Run: headless pygame with SDL's dummy video driver; simulated clock (each Clock.tick advances the game by its frame time, no real sleeping); random seed 0; keys injected as events and as key.get_pressed() state; no mouse input.
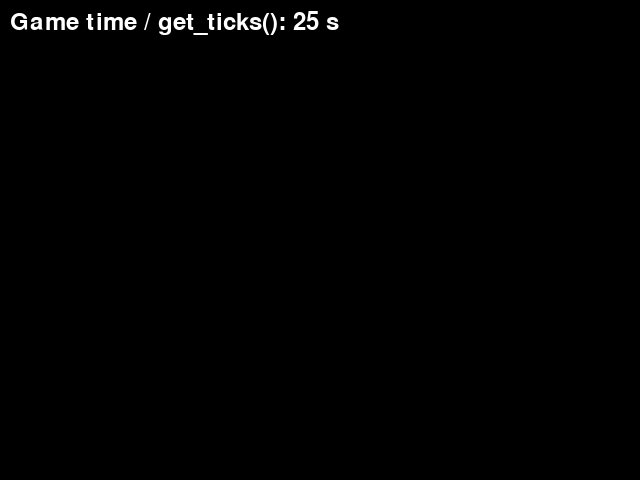
Frame 1 of 4 · flips 1–60 · no input
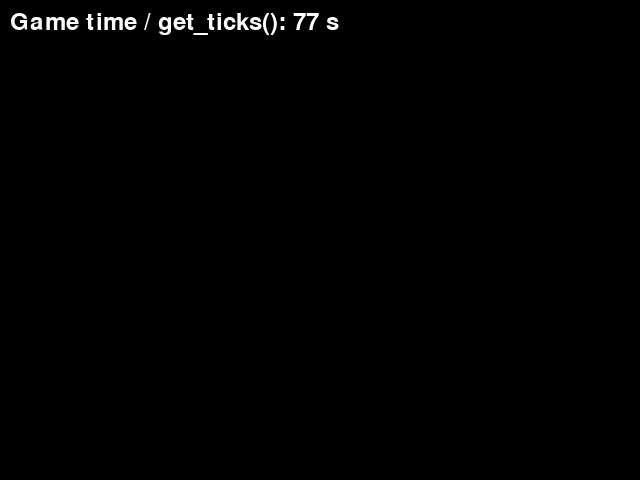
Frame 2 of 4 · flips 61–180 · tapped SPACE, RETURN · held RIGHT (→), D
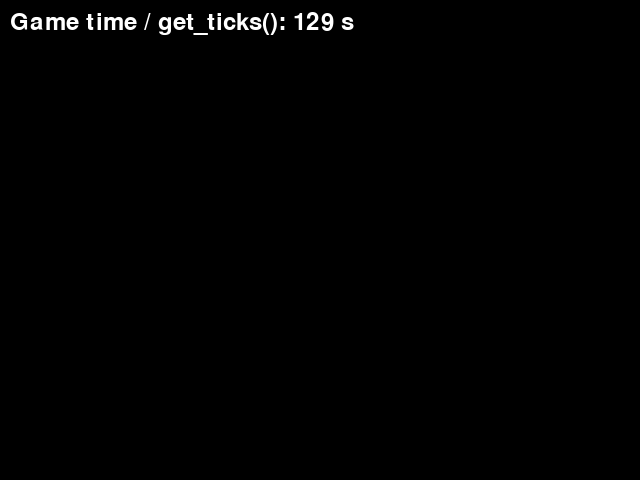
Frame 3 of 4 · flips 181–300 · held DOWN (↓), S
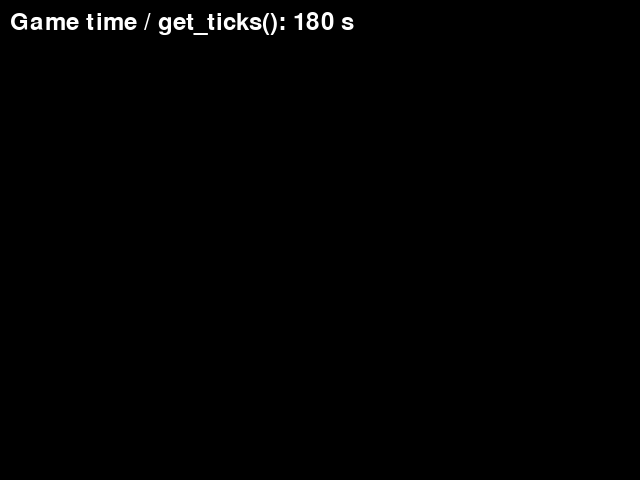
Frame 4 of 4 · flips 301–420 · held LEFT (←), A, UP (↑), W

The pygame program that drew these frames:

import pygame
import sys

FPS = 30

def display_message(screen, message, position):
    font = pygame.font.Font(None, 36)
    text = font.render(message, True, (255, 255, 255))
    screen.blit(text, position)
    pygame.display.flip()

def time_methods(screen):
    # display the time since the game started
    milliseconds = pygame.time.get_ticks()
    seconds = milliseconds // 1000
    display_message(screen, f"Game time / get_ticks(): {seconds} s", (10, 10))
    
    # wait and delay
    pygame.time.wait(500)
    print(screen, "wait(500 ms)", (10, 50))

    delay_time = pygame.time.delay(300)
    print(screen, f"delay(300 ms) -> {delay_time} ms", (10, 90))

def clock_methods(screen, clock):
    clock.tick(FPS)  
    tick_time = clock.get_time()
    print(screen, f"Clock.get_time(): {tick_time} ms", (10, 130))

    raw_time = clock.get_rawtime()
    print(screen, f"Clock.get_rawtime(): {raw_time} ms", (10, 170))

    fps = clock.get_fps()
    print(screen, f"Clock.get_fps(): {fps:.2f} FPS", (10, 210))

def main():
    pygame.init()
    pygame.time.set_timer(pygame.USEREVENT, 2000)  # trigger event every 2 seconds

    screen = pygame.display.set_mode((640, 480))
    clock = pygame.time.Clock()
    running = True

    while running:
        for event in pygame.event.get():
            if event.type == pygame.QUIT:
                running = False
            elif event.type == pygame.USEREVENT:
                print(screen, "Timer Event Triggered!", (200, 220))

        screen.fill((0, 0, 0))

        time_methods(screen)
        clock_methods(screen, clock)

        pygame.display.update()
        clock.tick(FPS)

    pygame.quit()
    sys.exit()

if __name__ == "__main__":
    main()
